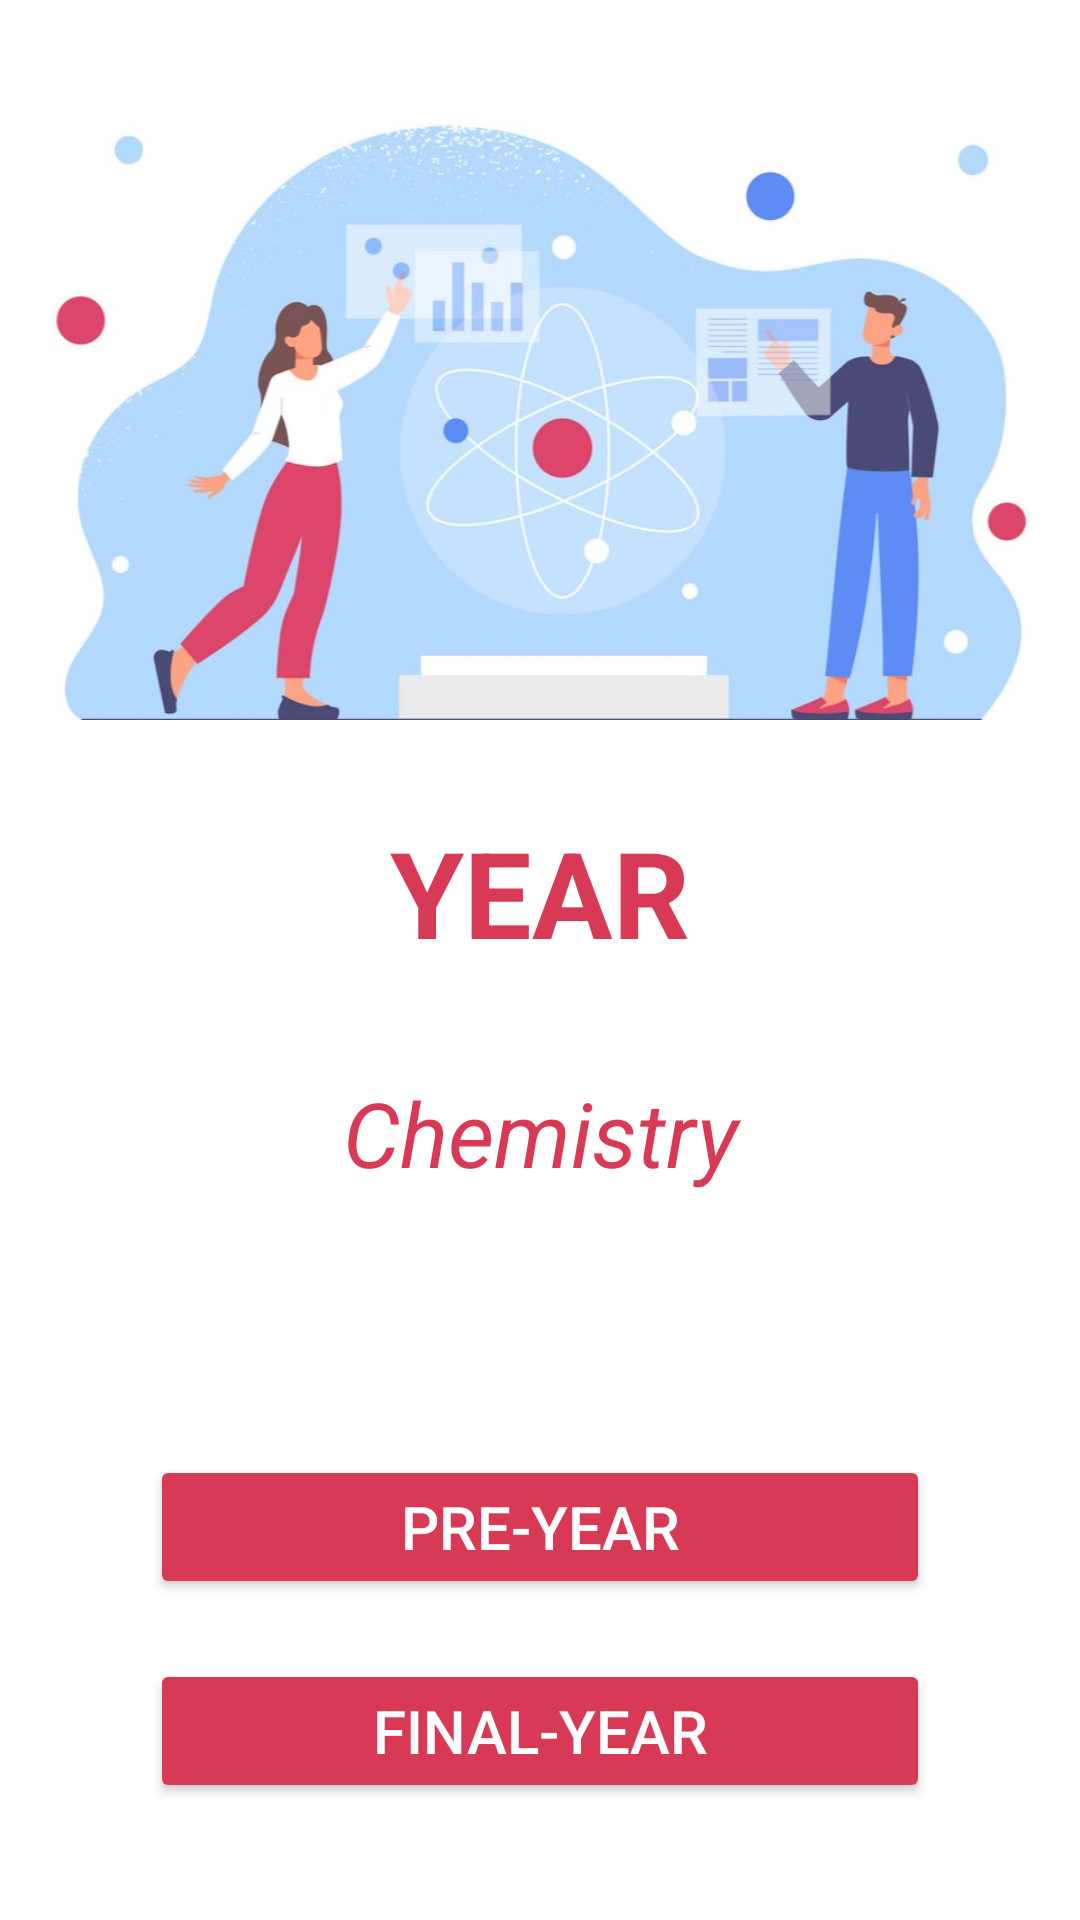

Write the Android layout XML for this screen, with the resource values it uses.
<!-- AndroidManifest.xml: application theme Theme.DevInternationalCollege -->
<!-- res/layout/activity_mscyear.xml -->
<?xml version="1.0" encoding="utf-8"?>
<LinearLayout xmlns:android="http://schemas.android.com/apk/res/android"
    xmlns:tools="http://schemas.android.com/tools"
    android:id="@+id/main"
    android:fitsSystemWindows="true"
    android:orientation="vertical"
    android:background="@color/white"
    android:layout_width="match_parent"
    android:layout_height="match_parent"
    tools:context=".MSCPackage.MSCYearActivity">
<ImageView
    android:layout_marginTop="40sp"
    android:layout_gravity="center"
    android:layout_width="match_parent"
    android:layout_height="200dp"
    android:src="@drawable/bsc_layout_background_image"/>
    <TextView
        android:layout_width="250dp"
        android:layout_height="55dp"
        android:text="@string/year"
        android:textSize="40dp"
        android:textColor="#D83A56"
        android:textStyle="bold"
        android:textAlignment="center"
        android:layout_gravity="center"
        android:gravity="center"
        android:layout_marginTop="30dp"
        />
    <TextView
        android:layout_width="250dp"
        android:layout_height="55dp"
        android:text="@string/chemistry"
        android:textColor="#D83A56"
        android:textStyle="italic"
        android:textSize="30sp"
        android:layout_marginTop="25dp"
        android:layout_gravity="center"
        android:gravity="center"/>
    <Button
        android:id="@+id/MSCPreYearClick"
        android:layout_width="match_parent"
        android:layout_height="wrap_content"
        android:text="@string/pre_year"
        android:textSize="20sp"
        android:layout_marginTop="80dp"
        android:layout_marginRight="50dp"
        android:layout_marginLeft="50dp"
        android:backgroundTint="#D83A56"
        android:textColor="@color/white"
        android:layout_gravity="center"
        android:gravity="center"/>
    <Button
        android:id="@+id/MSCFinalYearClick"
        android:layout_width="match_parent"
        android:layout_height="wrap_content"
        android:text="@string/final_yeare"
        android:textSize="20sp"
        android:layout_marginTop="20dp"
        android:layout_marginLeft="50dp"
        android:layout_marginRight="50dp"
        android:backgroundTint="#D83A56"
        android:textColor="@color/white"
        android:layout_gravity="center"
        android:gravity="center"/>
    <Button
        android:id="@+id/backBtn"
        android:layout_width="match_parent"
        android:layout_height="wrap_content"
        android:text="@string/back"
        android:textSize="15sp"
        android:textStyle="bold"
        android:backgroundTint="#D83A56"
        android:layout_gravity="center"
        android:gravity="center"
        android:layout_marginTop="50dp"
        android:layout_marginRight="90dp"
        android:layout_marginLeft="90dp"
        android:layout_marginBottom="30dp"
        />
</LinearLayout>
<!-- resources referenced by this layout -->
<resources>
  <color name="white">#FFFFFFFF</color>
  <!-- drawable bsc_layout_background_image: jpg bitmap (drawable, 53839 bytes) -->
  <string name="back">BACK</string>
  <string name="chemistry">Chemistry</string>
  <string name="final_yeare">Final-Year</string>
  <string name="pre_year">Pre-Year</string>
  <string name="year">YEAR</string>
  <style name="Theme.DevInternationalCollege" parent="Base.Theme.DevInternationalCollege" />
  <style name="Base.Theme.DevInternationalCollege" parent="Theme.Material3.DayNight.NoActionBar">
          
          
      </style>
</resources>
